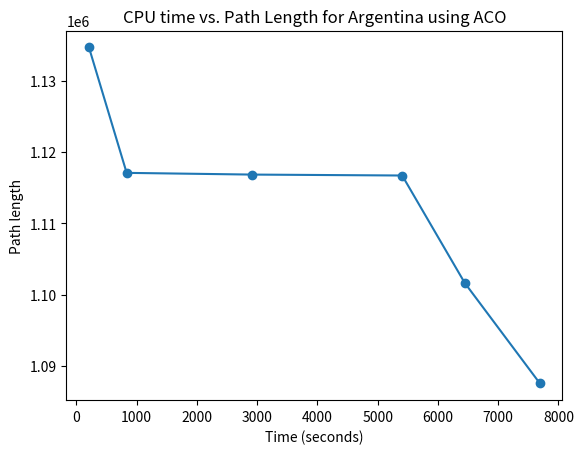

Here is the Python script that generated this plot:
#!/usr/bin/python

import numpy as np
import matplotlib.pyplot as plt

y = [1134681.68891, 1117079.78528, 1116839.22845, 1116708.79521, 1101636.91363,
1087557.66768]
x = [208.444579124, 834.131259203, 2913.40504098, 5407.13800502, 6446.09419298,
7692.1965692]

plt.plot(np.array(x), np.array(y), 'o-')
plt.title("CPU time vs. Path Length for Argentina using ACO")
plt.xlabel("Time (seconds)")
plt.ylabel("Path length")
plt.show()
